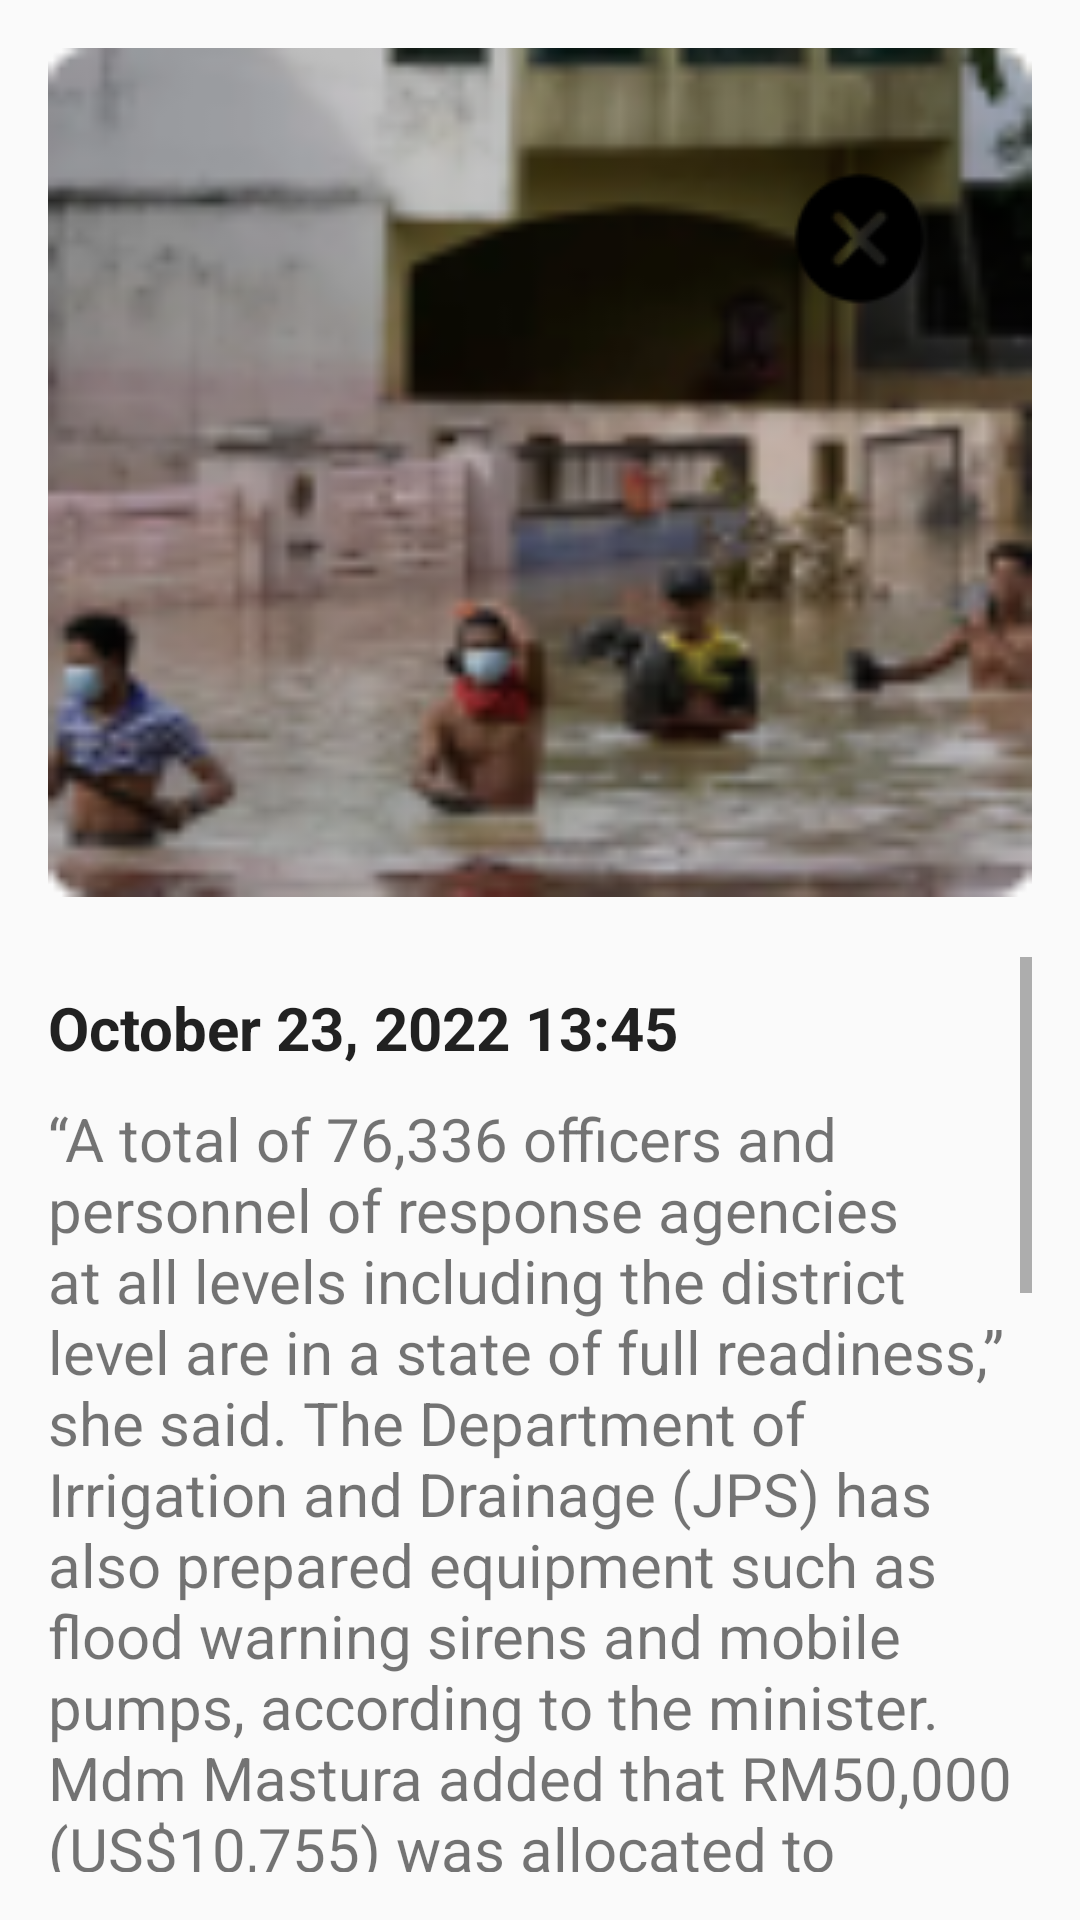

Android layout source for this screen:
<!-- AndroidManifest.xml: application theme Theme.Downpour_d -->
<!-- res/layout/newspage2.xml -->
<?xml version="1.0" encoding="utf-8"?>
   <RelativeLayout
    xmlns:android="http://schemas.android.com/apk/res/android"
    xmlns:app="http://schemas.android.com/apk/res-auto"
    android:layout_width="match_parent"
    android:layout_height="match_parent"
    android:paddingBottom="16dp"
    android:paddingLeft="16dp"
    android:paddingRight="16dp"
    android:paddingTop="16dp" >


    <ImageView
        android:id="@+id/imageViewnews2"
        android:layout_width="377dp"
        android:layout_height="283dp"
        android:layout_alignParentStart="true"
        android:layout_marginStart="0dp"
        android:contentDescription="@null"
        android:scaleType="fitXY"
        app:srcCompat="@drawable/screen_shot_2022_10_27_at_2_43_1" />

    <ImageButton
    android:id="@+id/imageButtoncancelnews2"
    android:layout_width="wrap_content"
    android:layout_height="wrap_content"
    android:layout_alignParentTop="true"
    android:layout_alignParentEnd="true"
    android:contentDescription="@string/cancel"
    android:hint="@string/exit"
    android:layout_marginTop="31dp"
    android:layout_marginEnd="31dp"
    android:background="@null"
    app:srcCompat="@drawable/_cancel" />

        <ScrollView
        android:id="@+id/scrollnews2"
        android:layout_width="wrap_content"
        android:layout_height="411dp"
        android:layout_below="@id/imageViewnews2"
        android:layout_marginTop="20dp">

        <LinearLayout
            android:layout_width="wrap_content"
            android:layout_height="wrap_content"
            android:orientation="vertical">

            <TextView
                android:id="@+id/textViewdate2"
                android:layout_width="wrap_content"
                android:layout_height="wrap_content"
                android:layout_marginTop="10dp"
                android:text="@string/date_news2"
                android:textAppearance="?android:textAppearanceLarge"
                android:textSize="20sp"
                android:textStyle="bold" />

            <TextView
                android:id="@+id/textView32"
                android:layout_width="wrap_content"
                android:layout_height="wrap_content"
                android:layout_marginTop="10dp"
                android:text="@string/description2"
                android:textSize="20sp" />



        </LinearLayout>
        </ScrollView>
    </RelativeLayout>
<!-- resources referenced by this layout -->
<resources>
  <!-- drawable _cancel: png bitmap (drawable, 1107 bytes) -->
  <!-- drawable screen_shot_2022_10_27_at_2_43_1: png bitmap (drawable, 23842 bytes) -->
  <string name="cancel">cancel</string>
  <string name="date_news2">October 23, 2022 13:45</string>
  <string name="description2"> “A total of 76,336 officers and personnel of response agencies at all levels including the district level are in a state of full readiness,” she said.
  
      The Department of Irrigation and Drainage (JPS) has also prepared equipment such as flood warning sirens and mobile pumps, according to the minister.
  
      Mdm Mastura added that RM50,000 (US$10,755) was allocated to each district in the country while RM1.08 million has been channelled to eight response agencies.
  
      She said that the National Disaster Management Agency (NADMA) has allocated RM30,000 to each district for the purchase of two motorised fiberglass boats while the Department of Social Welfare has prepared 6,010 temporary relief centres that could house more than 1.6 million victims.
          “The state disaster management committees and the district disaster management committees have also been instructed to prepare in advance to ensure that aid and supplies reach all involved locations,” she said, adding that this is to avoid the situation where delivery of aid is hampered by road closures. </string>
  <string name="exit">exit</string>
  <style name="Theme.Downpour_d" parent="Theme.AppCompat.Light.NoActionBar">
          
          <item name="colorPrimary">@color/purple_500</item>
          <item name="colorPrimaryVariant">@color/purple_700</item>
          <item name="colorOnPrimary">@color/white</item>
          
          <item name="colorSecondary">@color/teal_200</item>
          <item name="colorSecondaryVariant">@color/teal_700</item>
          <item name="colorOnSecondary">@color/black</item>
          
          <item name="android:statusBarColor">?attr/colorPrimaryVariant</item>
          
      </style>
  <color name="purple_500">#FF6200EE</color>
  <color name="purple_700">#FF3700B3</color>
  <color name="white">#FFFFFFFF</color>
  <color name="teal_200">#FF03DAC5</color>
  <color name="teal_700">#FF018786</color>
  <color name="black">#FF000000</color>
</resources>
